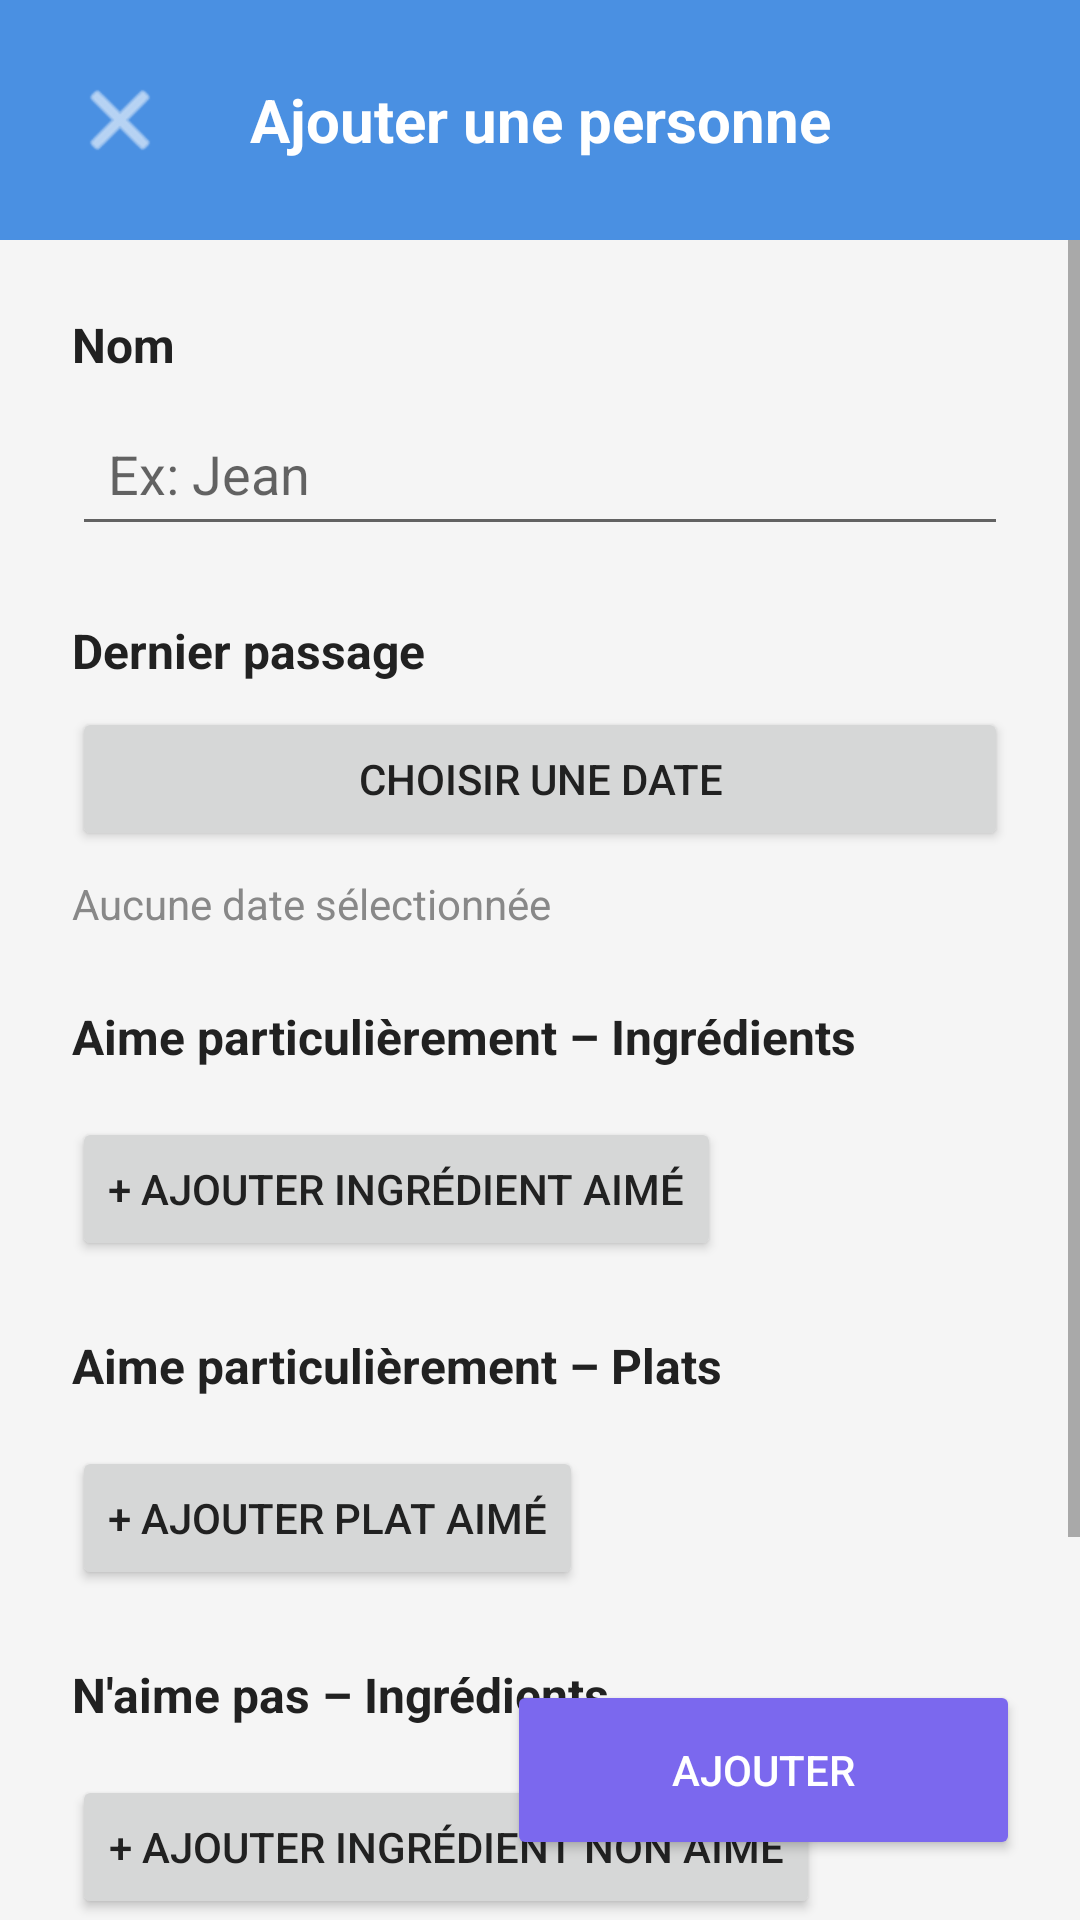

Write the Android layout XML for this screen, with the resource values it uses.
<!-- AndroidManifest.xml: application theme Theme.Gestion_MobileK -->
<!-- res/layout/activity_add_person.xml -->
<?xml version="1.0" encoding="utf-8"?>
<androidx.coordinatorlayout.widget.CoordinatorLayout
    xmlns:android="http://schemas.android.com/apk/res/android"
    xmlns:app="http://schemas.android.com/apk/res-auto"
    xmlns:tools="http://schemas.android.com/tools"
    android:layout_width="match_parent"
    android:layout_height="match_parent"
    android:background="#F5F5F5"
    tools:context=".AddPersonActivity">

    
    <LinearLayout
        android:layout_width="match_parent"
        android:layout_height="match_parent"
        android:orientation="vertical">

        
        <LinearLayout
            android:layout_width="match_parent"
            android:layout_height="wrap_content"
            android:background="#4A90E2"
            android:gravity="center_vertical"
            android:orientation="horizontal"
            android:padding="16dp">

            <ImageButton
                android:id="@+id/btnBackAdd"
                android:layout_width="48dp"
                android:layout_height="48dp"
                android:background="?attr/selectableItemBackgroundBorderless"
                android:contentDescription="Retour"
                android:scaleType="centerInside"
                android:src="@android:drawable/ic_menu_close_clear_cancel"
                app:tint="@android:color/white"/>

            <TextView
                android:layout_width="0dp"
                android:layout_height="wrap_content"
                android:layout_weight="1"
                android:gravity="center"
                android:text="Ajouter une personne"
                android:textColor="@android:color/white"
                android:textSize="20sp"
                android:textStyle="bold"/>

            <View android:layout_width="48dp" android:layout_height="48dp"/>
        </LinearLayout>

        
        <ScrollView
            android:layout_width="match_parent"
            android:layout_height="0dp"
            android:layout_weight="1"
            android:background="@android:color/transparent">

            <LinearLayout
                android:layout_width="match_parent"
                android:layout_height="wrap_content"
                android:orientation="vertical"
                android:padding="24dp"
                android:paddingBottom="80dp"
                android:background="@android:color/transparent">

                
                <TextView
                    android:layout_width="wrap_content"
                    android:layout_height="wrap_content"
                    android:text="Nom"
                    android:textSize="16sp"
                    android:textStyle="bold"
                    android:layout_marginBottom="8dp"/>

                <EditText
                    android:id="@+id/etName"
                    android:layout_width="match_parent"
                    android:layout_height="wrap_content"
                    android:hint="Ex: Jean"
                    android:inputType="textPersonName"
                    android:padding="12dp"
                    android:layout_marginBottom="24dp"/>

                
                <TextView
                    android:layout_width="wrap_content"
                    android:layout_height="wrap_content"
                    android:text="Dernier passage"
                    android:textSize="16sp"
                    android:textStyle="bold"
                    android:layout_marginBottom="8dp"/>

                <Button
                    android:id="@+id/btnPickDate"
                    android:layout_width="match_parent"
                    android:layout_height="wrap_content"
                    android:text="Choisir une date"
                    android:layout_marginBottom="8dp"/>

                <TextView
                    android:id="@+id/tvSelectedDate"
                    android:layout_width="wrap_content"
                    android:layout_height="wrap_content"
                    android:text="Aucune date sélectionnée"
                    android:textColor="#888888"
                    android:layout_marginBottom="24dp"/>

                
                <TextView
                    android:layout_width="wrap_content"
                    android:layout_height="wrap_content"
                    android:text="Aime particulièrement – Ingrédients"
                    android:textSize="16sp"
                    android:textStyle="bold"
                    android:layout_marginBottom="8dp"/>

                <LinearLayout
                    android:id="@+id/containerLikesIngredients"
                    android:layout_width="match_parent"
                    android:layout_height="wrap_content"
                    android:orientation="vertical"
                    android:layout_marginBottom="8dp"/>

                <Button
                    android:id="@+id/btnAddLikeIngredient"
                    android:layout_width="wrap_content"
                    android:layout_height="wrap_content"
                    android:text="+ Ajouter ingrédient aimé"
                    android:layout_marginBottom="24dp"/>

                
                <TextView
                    android:layout_width="wrap_content"
                    android:layout_height="wrap_content"
                    android:text="Aime particulièrement – Plats"
                    android:textSize="16sp"
                    android:textStyle="bold"
                    android:layout_marginBottom="8dp"/>

                <LinearLayout
                    android:id="@+id/containerLikesPlats"
                    android:layout_width="match_parent"
                    android:layout_height="wrap_content"
                    android:orientation="vertical"
                    android:layout_marginBottom="8dp"/>

                <Button
                    android:id="@+id/btnAddLikePlat"
                    android:layout_width="wrap_content"
                    android:layout_height="wrap_content"
                    android:text="+ Ajouter plat aimé"
                    android:layout_marginBottom="24dp"/>

                
                <TextView
                    android:layout_width="wrap_content"
                    android:layout_height="wrap_content"
                    android:text="N'aime pas – Ingrédients"
                    android:textSize="16sp"
                    android:textStyle="bold"
                    android:layout_marginBottom="8dp"/>

                <LinearLayout
                    android:id="@+id/containerDislikesIngredients"
                    android:layout_width="match_parent"
                    android:layout_height="wrap_content"
                    android:orientation="vertical"
                    android:layout_marginBottom="8dp"/>

                <Button
                    android:id="@+id/btnAddDislikeIngredient"
                    android:layout_width="wrap_content"
                    android:layout_height="wrap_content"
                    android:text="+ Ajouter ingrédient non aimé"
                    android:layout_marginBottom="24dp"/>

                
                <TextView
                    android:layout_width="wrap_content"
                    android:layout_height="wrap_content"
                    android:text="N'aime pas – Plats"
                    android:textSize="16sp"
                    android:textStyle="bold"
                    android:layout_marginBottom="8dp"/>

                <LinearLayout
                    android:id="@+id/containerDislikesPlats"
                    android:layout_width="match_parent"
                    android:layout_height="wrap_content"
                    android:orientation="vertical"
                    android:layout_marginBottom="8dp"/>

                <Button
                    android:id="@+id/btnAddDislikePlat"
                    android:layout_width="wrap_content"
                    android:layout_height="wrap_content"
                    android:text="+ Ajouter plat non aimé"
                    android:layout_marginBottom="32dp"/>

            </LinearLayout>
        </ScrollView>
    </LinearLayout>

    
    <Button
        android:id="@+id/btnConfirmAdd"
        android:layout_width="171dp"
        android:layout_height="60dp"
        android:layout_gravity="bottom|end"
        android:layout_margin="20dp"
        android:text="Ajouter"
        android:textColor="@android:color/white"
        app:backgroundTint="#7B68EE" />

</androidx.coordinatorlayout.widget.CoordinatorLayout>
<!-- resources referenced by this layout -->
<resources>
  <style name="Theme.Gestion_MobileK" parent="Theme.MaterialComponents.Light.NoActionBar">
          <item name="android:forceDarkAllowed" tools:targetApi="q">false</item>
  
          
          <item name="colorPrimary">#8200AD</item>
          <item name="colorPrimaryVariant">#4A90E2</item> 
          <item name="colorOnPrimary">@android:color/white</item>
  
          <item name="android:statusBarColor">#4A90E2</item>
          <item name="android:navigationBarColor">#000000</item>
  
          
          <item name="android:windowBackground">#F5F5F5</item>
          <item name="android:textColor">#212121</item>
  
          
          <item name="materialButtonStyle">@style/Widget.MaterialComponents.Button</item>
          <item name="shapeAppearanceSmallComponent">@style/ShapeAppearance.App.SmallComponent</item>
      </style>
  <style name="ShapeAppearance.App.SmallComponent" parent="ShapeAppearance.MaterialComponents.SmallComponent">
          <item name="cornerFamily">rounded</item>
          <item name="cornerSize">24dp</item>  
      </style>
</resources>
